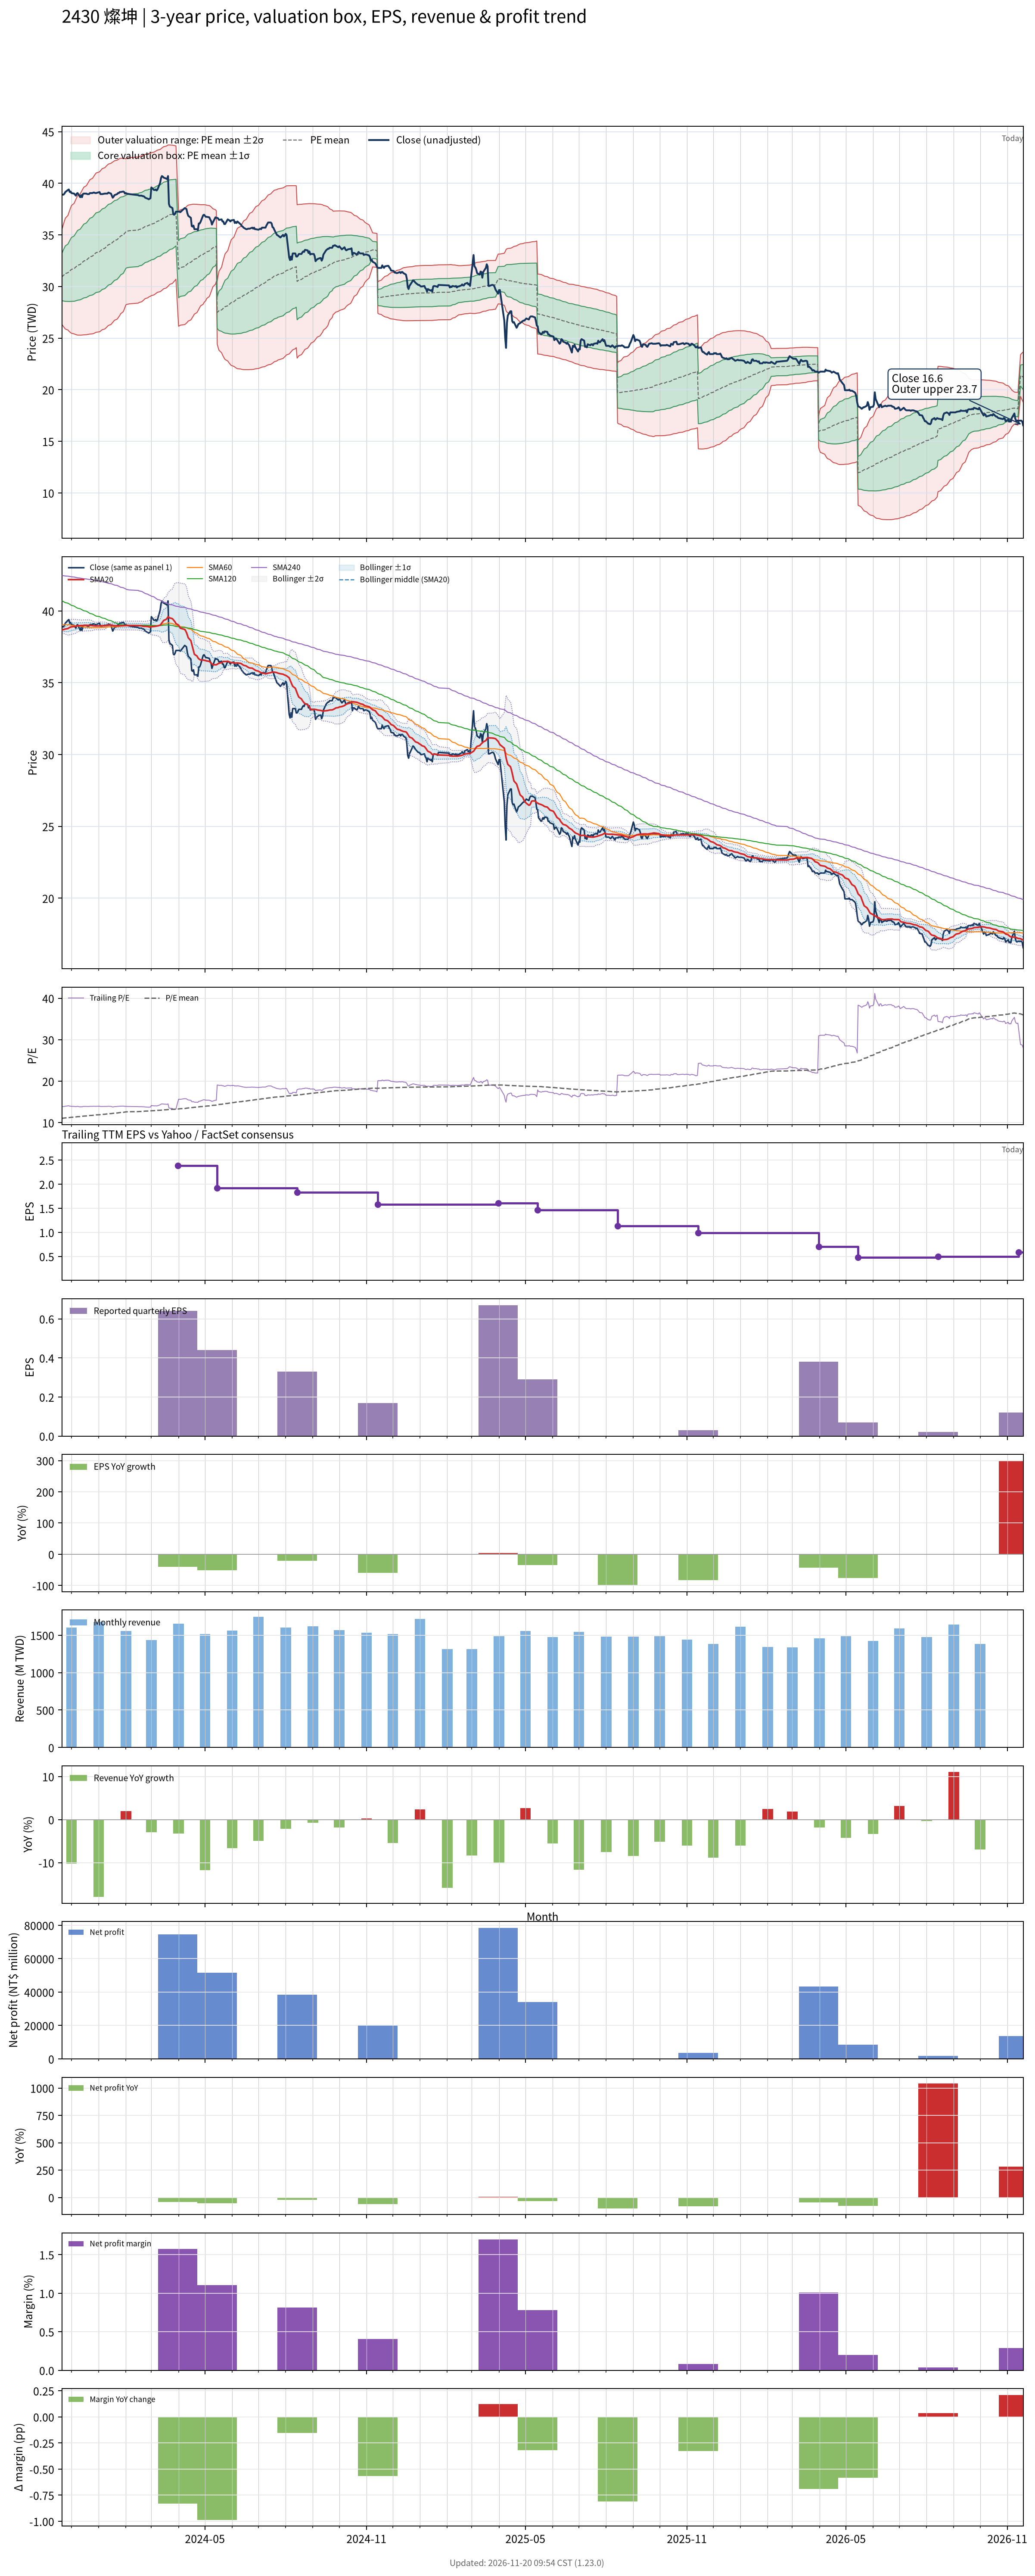

Data behind this chart, as committed beside it:
# chart-version: skill-stock-dynamic-val…
date, close, available_date, period_end, eps, ttm_eps, pe, pe_mean, pe_std, price_m2, price_m1, price_mean, price_p1, price_p2, forward_eps, forward_pe, forward_pe_mean, forward_pe_std, forward_price_m2, forward_price_m1, forward_price_mean, forward_price_p1, forward_price_p2, sma20
2023-11-20, 38.9, 2023-11-14, 2023-09-30, 0.42, 2.8, 13.89, 11.04, 0.817, 26.34, 28.63, 30.92, 33.21, 35.5, , , , , , , , , , 38.69
2023-11-21, 38.9, 2023-11-14, 2023-09-30, 0.42, 2.8, 13.89, 11.07, 0.8549, 26.22, 28.61, 31, 33.4, 35.79, , , , , , , , , , 38.7
2023-11-22, 38.9, 2023-11-14, 2023-09-30, 0.42, 2.8, 13.89, 11.1, 0.8902, 26.1, 28.59, 31.09, 33.58, 36.07, , , , , , , , , , 38.7
2023-11-23, 39, 2023-11-14, 2023-09-30, 0.42, 2.8, 13.93, 11.13, 0.9248, 25.99, 28.58, 31.17, 33.76, 36.35, , , , , , , , , , 38.72
2023-11-24, 39.15, 2023-11-14, 2023-09-30, 0.42, 2.8, 13.98, 11.16, 0.9584, 25.88, 28.57, 31.25, 33.93, 36.62, , , , , , , , , , 38.74
2023-11-27, 39.35, 2023-11-14, 2023-09-30, 0.42, 2.8, 14.05, 11.19, 0.9918, 25.78, 28.56, 31.33, 34.11, 36.89, , , , , , , , , , 38.78
2023-11-28, 39.4, 2023-11-14, 2023-09-30, 0.42, 2.8, 14.07, 11.22, 1.024, 25.68, 28.55, 31.42, 34.28, 37.15, , , , , , , , , , 38.82
2023-11-29, 39.15, 2023-11-14, 2023-09-30, 0.42, 2.8, 13.98, 11.25, 1.053, 25.6, 28.55, 31.5, 34.44, 37.39, , , , , , , , , , 38.85
2023-11-30, 39.2, 2023-11-14, 2023-09-30, 0.42, 2.8, 14, 11.28, 1.08, 25.53, 28.55, 31.58, 34.6, 37.63, , , , , , , , , , 38.88
2023-12-01, 39.05, 2023-11-14, 2023-09-30, 0.42, 2.8, 13.95, 11.31, 1.105, 25.47, 28.56, 31.66, 34.75, 37.85, , , , , , , , , , 38.9
2023-12-04, 39, 2023-11-14, 2023-09-30, 0.42, 2.8, 13.93, 11.33, 1.129, 25.41, 28.57, 31.73, 34.89, 38.06, , , , , , , , , , 38.92
2023-12-05, 38.9, 2023-11-14, 2023-09-30, 0.42, 2.8, 13.89, 11.36, 1.151, 25.37, 28.59, 31.81, 35.03, 38.25, , , , , , , , , , 38.93
2023-12-06, 38.8, 2023-11-14, 2023-09-30, 0.42, 2.8, 13.86, 11.39, 1.17, 25.34, 28.62, 31.89, 35.17, 38.44, , , , , , , , , , 38.93
2023-12-07, 39, 2023-11-14, 2023-09-30, 0.42, 2.8, 13.93, 11.42, 1.189, 25.31, 28.64, 31.97, 35.3, 38.63, , , , , , , , , , 38.96
2023-12-08, 39.05, 2023-11-14, 2023-09-30, 0.42, 2.8, 13.95, 11.45, 1.208, 25.29, 28.67, 32.05, 35.44, 38.82, , , , , , , , , , 38.98
2023-12-11, 38.65, 2023-11-14, 2023-09-30, 0.42, 2.8, 13.8, 11.48, 1.223, 25.29, 28.71, 32.13, 35.56, 38.98, , , , , , , , , , 38.98
2023-12-12, 38.85, 2023-11-14, 2023-09-30, 0.42, 2.8, 13.88, 11.51, 1.237, 25.29, 28.75, 32.22, 35.68, 39.15, , , , , , , , , , 38.99
2023-12-13, 38.65, 2023-11-14, 2023-09-30, 0.42, 2.8, 13.8, 11.54, 1.25, 25.3, 28.8, 32.3, 35.8, 39.3, , , , , , , , , , 38.98
2023-12-14, 38.95, 2023-11-14, 2023-09-30, 0.42, 2.8, 13.91, 11.56, 1.264, 25.3, 28.84, 32.38, 35.92, 39.46, , , , , , , , , , 38.98
2023-12-15, 39, 2023-11-14, 2023-09-30, 0.42, 2.8, 13.93, 11.59, 1.277, 25.31, 28.89, 32.47, 36.04, 39.62, , , , , , , , , , 38.99
2023-12-18, 39, 2023-11-14, 2023-09-30, 0.42, 2.8, 13.93, 11.62, 1.29, 25.33, 28.94, 32.55, 36.16, 39.77, , , , , , , , , , 39
2023-12-19, 38.95, 2023-11-14, 2023-09-30, 0.42, 2.8, 13.91, 11.65, 1.301, 25.35, 28.99, 32.63, 36.27, 39.92, , , , , , , , , , 39
2023-12-20, 38.95, 2023-11-14, 2023-09-30, 0.42, 2.8, 13.91, 11.68, 1.312, 25.36, 29.04, 32.71, 36.39, 40.06, , , , , , , , , , 39
2023-12-21, 38.95, 2023-11-14, 2023-09-30, 0.42, 2.8, 13.91, 11.71, 1.324, 25.38, 29.08, 32.79, 36.5, 40.2, , , , , , , , , , 39
2023-12-22, 39.05, 2023-11-14, 2023-09-30, 0.42, 2.8, 13.95, 11.74, 1.335, 25.39, 29.13, 32.87, 36.61, 40.35, , , , , , , , , , 38.99
2023-12-25, 39.05, 2023-11-14, 2023-09-30, 0.42, 2.8, 13.95, 11.77, 1.346, 25.41, 29.18, 32.95, 36.72, 40.48, , , , , , , , , , 38.98
2023-12-26, 39.1, 2023-11-14, 2023-09-30, 0.42, 2.8, 13.96, 11.8, 1.355, 25.44, 29.23, 33.03, 36.82, 40.62, , , , , , , , , , 38.97
2023-12-27, 39.1, 2023-11-14, 2023-09-30, 0.42, 2.8, 13.96, 11.83, 1.364, 25.48, 29.29, 33.11, 36.93, 40.75, , , , , , , , , , 38.96
2023-12-28, 39.05, 2023-11-14, 2023-09-30, 0.42, 2.8, 13.95, 11.86, 1.371, 25.52, 29.36, 33.2, 37.03, 40.87, , , , , , , , , , 38.95
2023-12-29, 39.05, 2023-11-14, 2023-09-30, 0.42, 2.8, 13.95, 11.88, 1.378, 25.56, 29.42, 33.28, 37.14, 40.99, , , , , , , , , , 38.95
2024-01-02, 39.15, 2023-11-14, 2023-09-30, 0.42, 2.8, 13.98, 11.91, 1.384, 25.61, 29.49, 33.36, 37.24, 41.11, , , , , , , , , , 38.96
2024-01-03, 38.95, 2023-11-14, 2023-09-30, 0.42, 2.8, 13.91, 11.94, 1.388, 25.67, 29.56, 33.44, 37.33, 41.22, , , , , , , , , , 38.97
2024-01-04, 38.95, 2023-11-14, 2023-09-30, 0.42, 2.8, 13.91, 11.97, 1.391, 25.74, 29.64, 33.53, 37.42, 41.32, , , , , , , , , , 38.97
2024-01-05, 38.95, 2023-11-14, 2023-09-30, 0.42, 2.8, 13.91, 12.01, 1.393, 25.81, 29.71, 33.61, 37.52, 41.42, , , , , , , , , , 38.97
2024-01-08, 39, 2023-11-14, 2023-09-30, 0.42, 2.8, 13.93, 12.04, 1.395, 25.88, 29.79, 33.7, 37.61, 41.51, , , , , , , , , , 38.97
2024-01-09, 39, 2023-11-14, 2023-09-30, 0.42, 2.8, 13.93, 12.07, 1.397, 25.96, 29.87, 33.78, 37.69, 41.6, , , , , , , , , , 38.98
2024-01-10, 39, 2023-11-14, 2023-09-30, 0.42, 2.8, 13.93, 12.1, 1.397, 26.05, 29.96, 33.87, 37.78, 41.69, , , , , , , , , , 38.99
2024-01-11, 39, 2023-11-14, 2023-09-30, 0.42, 2.8, 13.93, 12.13, 1.396, 26.14, 30.05, 33.96, 37.87, 41.78, , , , , , , , , , 39.01
2024-01-12, 39.1, 2023-11-14, 2023-09-30, 0.42, 2.8, 13.96, 12.16, 1.396, 26.22, 30.13, 34.04, 37.95, 41.86, , , , , , , , , , 39.02
2024-01-15, 39, 2023-11-14, 2023-09-30, 0.42, 2.8, 13.93, 12.19, 1.394, 26.32, 30.22, 34.13, 38.03, 41.94, , , , , , , , , , 39.02
2024-01-16, 38.8, 2023-11-14, 2023-09-30, 0.42, 2.8, 13.86, 12.22, 1.391, 26.42, 30.31, 34.21, 38.11, 42, , , , , , , , , , 39.01
2024-01-17, 38.6, 2023-11-14, 2023-09-30, 0.42, 2.8, 13.79, 12.25, 1.387, 26.53, 30.41, 34.29, 38.18, 42.06, , , , , , , , , , 38.99
2024-01-18, 38.7, 2023-11-14, 2023-09-30, 0.42, 2.8, 13.82, 12.28, 1.383, 26.63, 30.5, 34.37, 38.25, 42.12, , , , , , , , , , 38.98
2024-01-19, 38.85, 2023-11-14, 2023-09-30, 0.42, 2.8, 13.88, 12.31, 1.38, 26.73, 30.59, 34.46, 38.32, 42.18, , , , , , , , , , 38.97
2024-01-22, 38.95, 2023-11-14, 2023-09-30, 0.42, 2.8, 13.91, 12.34, 1.375, 26.84, 30.69, 34.54, 38.39, 42.24, , , , , , , , , , 38.97
2024-01-23, 39.05, 2023-11-14, 2023-09-30, 0.42, 2.8, 13.95, 12.37, 1.37, 26.95, 30.79, 34.62, 38.46, 42.3, , , , , , , , , , 38.97
2024-01-24, 39.05, 2023-11-14, 2023-09-30, 0.42, 2.8, 13.95, 12.4, 1.364, 27.07, 30.89, 34.71, 38.53, 42.35, , , , , , , , , , 38.97
2024-01-25, 39.15, 2023-11-14, 2023-09-30, 0.42, 2.8, 13.98, 12.43, 1.358, 27.19, 30.99, 34.8, 38.6, 42.4, , , , , , , , , , 38.97
2024-01-26, 39.15, 2023-11-14, 2023-09-30, 0.42, 2.8, 13.98, 12.46, 1.345, 27.36, 31.12, 34.89, 38.66, 42.42, , , , , , , , , , 38.97
2024-01-29, 39.2, 2023-11-14, 2023-09-30, 0.42, 2.8, 14, 12.5, 1.328, 27.56, 31.27, 34.99, 38.71, 42.43, , , , , , , , , , 38.98
2024-01-30, 39.15, 2023-11-14, 2023-09-30, 0.42, 2.8, 13.98, 12.53, 1.308, 27.77, 31.43, 35.09, 38.76, 42.42, , , , , , , , , , 38.98
2024-01-31, 39, 2023-11-14, 2023-09-30, 0.42, 2.8, 13.93, 12.57, 1.285, 28, 31.6, 35.2, 38.79, 42.39, , , , , , , , , , 38.98
2024-02-01, 39.05, 2023-11-14, 2023-09-30, 0.42, 2.8, 13.95, 12.61, 1.263, 28.22, 31.76, 35.3, 38.83, 42.37, , , , , , , , , , 38.99
2024-02-02, 39, 2023-11-14, 2023-09-30, 0.42, 2.8, 13.93, 12.63, 1.265, 28.27, 31.81, 35.35, 38.89, 42.43, , , , , , , , , , 38.99
2024-02-05, 38.95, 2023-11-14, 2023-09-30, 0.42, 2.8, 13.91, 12.65, 1.266, 28.32, 31.86, 35.41, 38.95, 42.5, , , , , , , , , , 38.99
2024-02-15, 38.85, 2023-11-14, 2023-09-30, 0.42, 2.8, 13.88, 12.67, 1.264, 28.39, 31.93, 35.47, 39.01, 42.55, , , , , , , , , , 38.98
2024-02-16, 38.8, 2023-11-14, 2023-09-30, 0.42, 2.8, 13.86, 12.69, 1.263, 28.45, 31.99, 35.53, 39.06, 42.6, , , , , , , , , , 38.97
2024-02-19, 38.8, 2023-11-14, 2023-09-30, 0.42, 2.8, 13.86, 12.71, 1.261, 28.52, 32.05, 35.59, 39.12, 42.65, , , , , , , , , , 38.96
2024-02-20, 38.75, 2023-11-14, 2023-09-30, 0.42, 2.8, 13.84, 12.73, 1.259, 28.59, 32.12, 35.64, 39.17, 42.69, , , , , , , , , , 38.94
... 668 more rows
